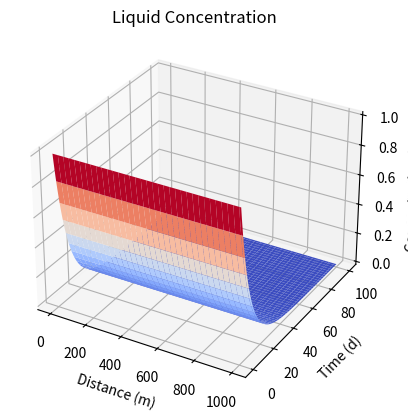

Write the Python code that produced this figure.
import numpy as np
import matplotlib.pyplot as plt

# 给定参数
L = 1000  # 模拟距离，单位为米
T = 100  # 模拟时间，单位为天
dx = 10  # 空间步长，单位为米
dt = 0.1  # 时间步长，单位为天
v = 5.01 / 100  # 地下水渗流流速，单位为米每天
D = 0.38 / 100 / 60 * 1440  # 弥散系数，单位为米平方每天
k = 0.1  # 吸附系数，单位为1/天
C0 = 1  # 初始浓度，单位为毫克/升

# 计算网格数
nx = int(L / dx) + 1    # 空间步长
nt = int(T / dt) + 1    # 时间步长

# 初始化浓度矩阵
C = np.zeros((nt, nx))
C[0, :] = C0

# 迭代求解


for i in range(1, nt):
    # 计算对流项
    adv = -v * (C[i-1, :] - C[i-1, :]) / dx * dt
    # 计算扩散项
    dif = D * (C[i-1, :] - 2 * C[i-1, :] + C[i-1, :]) / dx**2 * dt
    # 计算吸附项
    ads = -k * C[i-1, :] * dt
    # 更新浓度
    C[i, :] = C[i-1, :] + adv + dif + ads

#对时间空间求值
# for i in range(1, nt):
#     for j in range(1, nx):
#         # 计算对流项
#         adv = -v * (C[i-1, j] - C[i-1, j]) / dx * dt
#         # 计算扩散项
#         dif = D * (C[i-1, j] - 2 * C[i-1, j] + C[i-1, j]) / dx**2 * dt
#         # 计算吸附项
#         ads = -k * C[i-1, j] * dt
#         # 更新浓度
#         C[i, j] = C[i-1, j] + adv + dif + ads

# 绘制浓度随时间和距离的变化图像
x = np.linspace(0, L, nx)
t = np.linspace(0, T, nt)
X, T = np.meshgrid(x, t)
fig = plt.figure()
ax = fig.add_subplot(111, projection='3d')
ax.plot_surface(X, T, C, cmap='coolwarm')
ax.set_xlabel('Distance (m)')
ax.set_ylabel('Time (d)')
ax.set_zlabel('Concentration (mg/L)')
ax.set_title('Liquid Concentration')
plt.show()